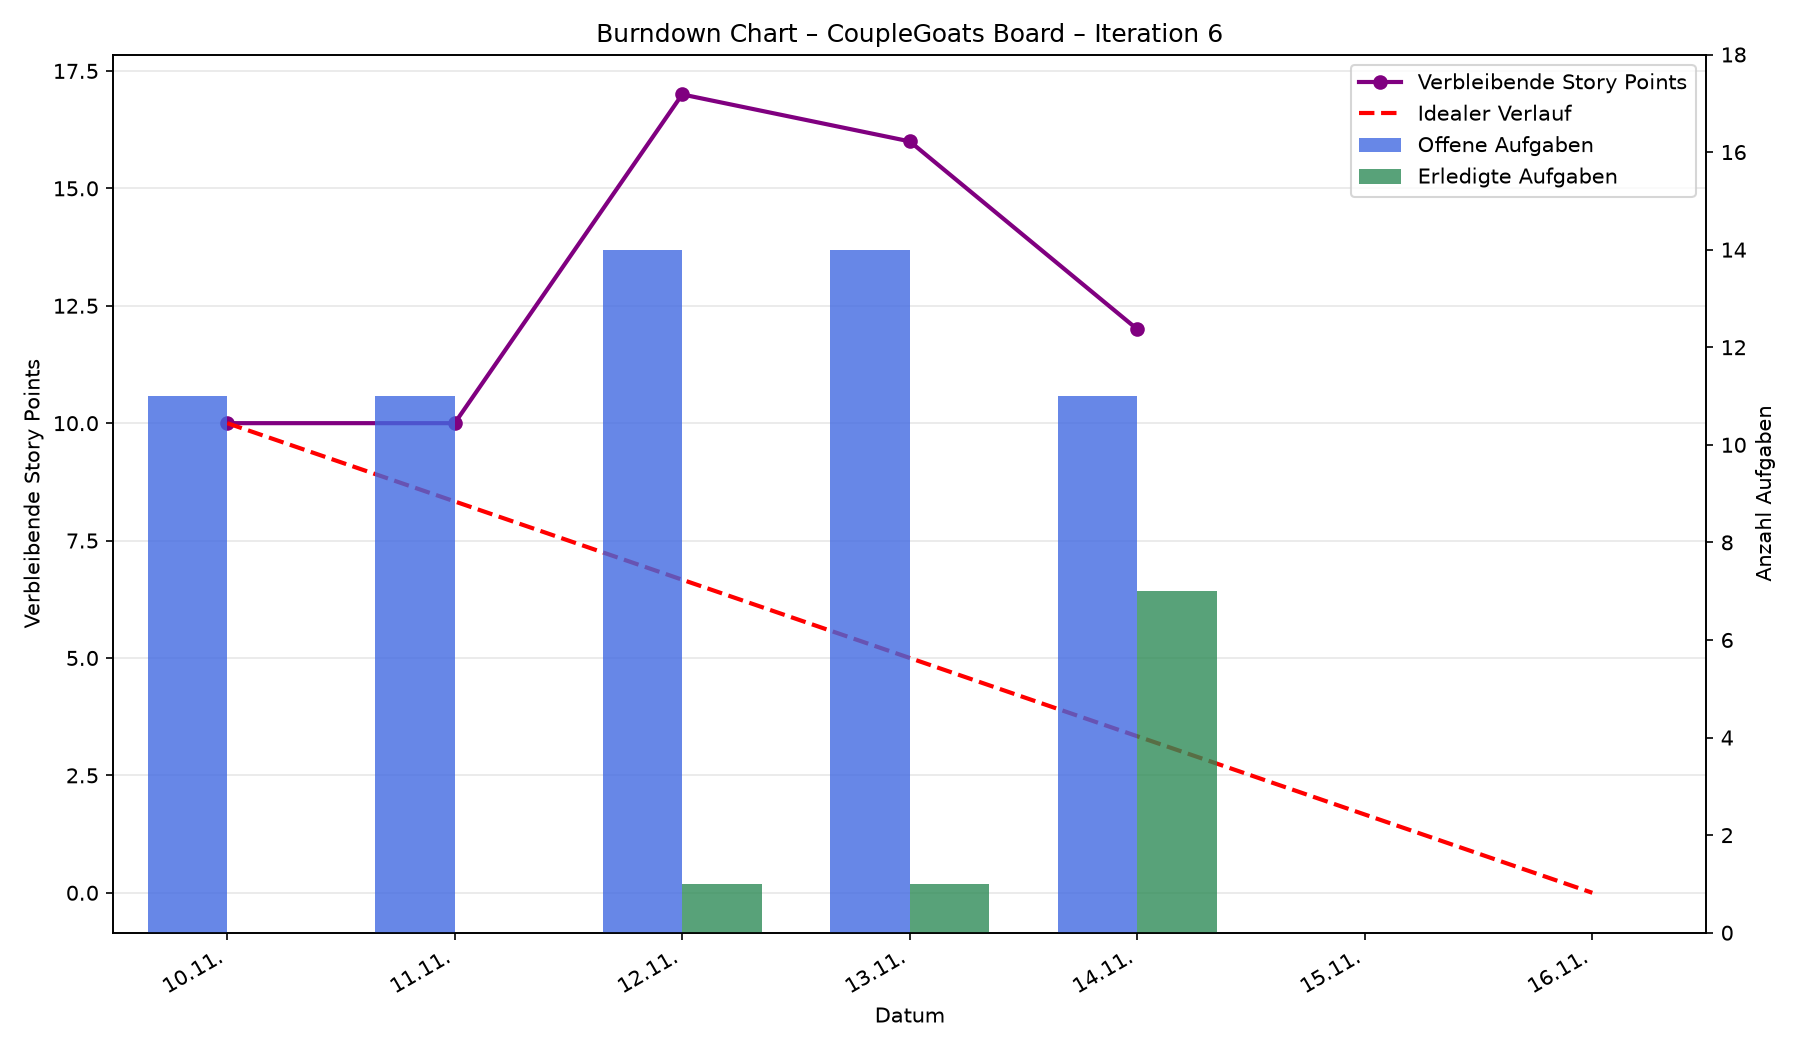

The data file committed next to this chart (first rows):
date, sprint, sprint_start, remaining_points, open_tasks, completed_tasks
2026-11-10, Iteration 6, 2026-11-09, 10.0, 11, 0
2026-11-11, Iteration 6, 2026-11-09, 10.0, 11, 0
2026-11-12, Iteration 6, 2026-11-09, 17.0, 14, 1
2026-11-13, Iteration 6, 2026-11-09, 16.0, 14, 1
2026-11-14, Iteration 6, 2026-11-09, 12.0, 11, 7
